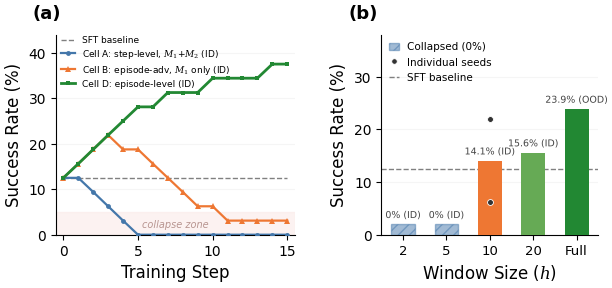

This figure's Python source: (Note: this script raises an exception after producing the figure.)
import matplotlib
matplotlib.use('Agg')
import matplotlib.pyplot as plt
import matplotlib.patches as mpatches
import matplotlib.patheffects as pe
import numpy as np

plt.rcParams.update({
    'font.family': 'DejaVu Sans',
    'font.size': 11,
    'axes.titlesize': 13,
    'axes.labelsize': 12,
    'xtick.labelsize': 10,
    'ytick.labelsize': 10,
    'legend.fontsize': 9,
    'figure.dpi': 300,
    'savefig.dpi': 300,
    'savefig.bbox': 'tight',
    'savefig.pad_inches': 0.05,
    'axes.spines.top': False,
    'axes.spines.right': False,
    'lines.linewidth': 1.8,
    'pdf.fonttype': 42,
    'ps.fonttype': 42,
    'mathtext.fontset': 'dejavuserif',
})

# Unified palette (Director D143 color unification)
C_COLLAPSE = '#4477AA'   # blue — Cell A, collapsed bars
C_BOUNDED  = '#EE7733'   # orange — Cell B, partial recovery
C_SUCCESS  = '#228833'   # green — Cell D, episode-level success
C_NEUTRAL  = '#808080'   # gray — SFT baseline, references
C_SKYBLUE  = '#66AA55'   # light green — transitional (h=20 bar)

# ── Data ──
steps = list(range(16))
cell_a = [12.5, 12.5, 9.4, 6.25, 3.1, 0, 0, 0, 0, 0, 0, 0, 0, 0, 0, 0]
cell_b = [12.5, 15.6, 18.75, 21.9, 18.75, 18.75, 15.6, 12.5, 9.4, 6.25, 6.25, 3.1, 3.1, 3.1, 3.1, 3.1]
cell_d = [12.5, 15.6, 18.75, 21.9, 25, 28.1, 28.1, 31.25, 31.25, 31.25, 34.4, 34.4, 34.4, 34.4, 37.5, 37.5]
sft_val = 12.5

fig, (ax1, ax2) = plt.subplots(1, 2, figsize=(7, 2.6),
                                gridspec_kw={'width_ratios': [1.1, 1], 'wspace': 0.38})

# ═══════════════════ Panel (a): Training Dynamics ═══════════════════

# Collapse zone background — slightly more visible
ax1.axhspan(0, 5, color='#FBE9E7', alpha=0.55, zorder=0)
ax1.text(7.5, 2.2, 'collapse zone', fontsize=7, color='#B89590',
         fontstyle='italic', ha='center', va='center')

# SFT baseline
ax1.plot(steps, [sft_val]*16, color=C_NEUTRAL, linestyle='--', linewidth=1.0,
         label='SFT baseline', zorder=2)

# Cell A: collapse trajectory
ax1.plot(steps, cell_a, color=C_COLLAPSE, marker='o', markersize=3.5,
         markeredgewidth=0, linewidth=1.6,
         label=r'Cell A: step-level, $M_1$+$M_2$ (ID)', zorder=3)

# Cell B: bounded learning
ax1.plot(steps, cell_b, color=C_BOUNDED, marker='^', markersize=4.5,
         markeredgewidth=0, linewidth=1.6,
         label=r'Cell B: episode-adv, $M_1$ only (ID)', zorder=3)

# Cell D: monotonic improvement
ax1.plot(steps, cell_d, color=C_SUCCESS, marker='s', markersize=3.5,
         markeredgewidth=0, linewidth=2.0,
         label=r'Cell D: episode-level (ID)', zorder=3)

ax1.set_xlabel('Training Step')
ax1.set_ylabel('Success Rate (%)')
ax1.set_xlim(-0.5, 15.5)
ax1.set_ylim(0, 44)
ax1.set_xticks([0, 5, 10, 15])
ax1.set_yticks([0, 10, 20, 30, 40])
ax1.yaxis.grid(True, alpha=0.12, linestyle='-', zorder=0)

ax1.legend(loc='upper left', fontsize=6.5, frameon=False,
           handlelength=1.5, labelspacing=0.3, borderpad=0.1,
           bbox_to_anchor=(0.0, 1.02))

ax1.text(-0.10, 1.06, '(a)', transform=ax1.transAxes, fontsize=13,
         fontweight='bold', va='bottom')

# ═══════════════════ Panel (b): Window Size Sweep ═══════════════════

x_pos = np.arange(5)
values = [0, 0, 14.06, 15.6, 23.88]
bar_colors = [C_COLLAPSE, C_COLLAPSE, C_BOUNDED, C_SKYBLUE, C_SUCCESS]

# Slightly taller mini-bars for collapsed conditions (clearer hatching)
display_vals = [2.0 if v == 0 else v for v in values]

bars = ax2.bar(x_pos, display_vals, color=bar_colors, width=0.55,
               edgecolor='none', zorder=3)

# Hatching for collapsed bars (h=2, h=5 only)
for i in [0, 1]:
    bars[i].set_hatch('///')
    bars[i].set_edgecolor(C_COLLAPSE)
    bars[i].set_alpha(0.5)

# h=10 scatter: show both seeds (6.25%, 21.875%)
ax2.scatter([2, 2], [6.25, 21.875], color='#333333', s=18, zorder=5,
            marker='o', edgecolors='white', linewidths=0.6,
            label='Individual seeds')

# SFT baseline (no direct label — moved to legend)
ax2.axhline(y=sft_val, color=C_NEUTRAL, linestyle='--', linewidth=1.0, zorder=2)

# Value labels above bars — crisp, no overlap
bar_labels = ['0% (ID)', '0% (ID)', '14.1% (ID)', '15.6% (ID)', '23.9% (OOD)']
for i, (bar, dv, label) in enumerate(zip(bars, display_vals, bar_labels)):
    xc = bar.get_x() + bar.get_width() / 2
    yp = dv + 0.8
    if i == 2:
        yp = dv + 0.8
    ax2.text(xc, yp, label, ha='center', va='bottom',
             fontsize=6.8, color='#444444',
             path_effects=[pe.withStroke(linewidth=2, foreground='white')])


# Shorter x-labels to avoid cramping
ax2.set_xticks(x_pos)
ax2.set_xticklabels(['2', '5', '10', '20', 'Full'], fontsize=9.5)
ax2.set_ylabel('Success Rate (%)')
ax2.set_xlabel('Window Size ($h$)')
ax2.set_ylim(0, 38)
ax2.set_yticks([0, 10, 20, 30])
ax2.yaxis.grid(True, alpha=0.12, linestyle='-', zorder=0)

# Legend: hatching + individual seeds + SFT baseline
hatch_patch = mpatches.Patch(facecolor=C_COLLAPSE, hatch='///', alpha=0.5,
                              edgecolor=C_COLLAPSE, label='Collapsed (0%)')
seed_dot = plt.Line2D([], [], color='#333333', marker='o', linestyle='None',
                       markersize=4, markeredgecolor='white', markeredgewidth=0.6,
                       label='Individual seeds')
sft_line = plt.Line2D([], [], color=C_NEUTRAL, linestyle='--', linewidth=1.0,
                       label='SFT baseline')
ax2.legend(handles=[hatch_patch, seed_dot, sft_line], loc='upper left', fontsize=7.5,
           frameon=False, handlelength=1.0, borderpad=0.2)

ax2.text(-0.15, 1.06, '(b)', transform=ax2.transAxes, fontsize=13,
         fontweight='bold', va='bottom')

# ── Save ──
outdir = '/home/ubuntu/.agent-ml-research-idea_gen_0509_1/projects/cost-verify-agent-rl/docs/paper'
fig.savefig(f'{outdir}/fig_training_dynamics.pdf')
fig.savefig(f'{outdir}/fig_training_dynamics.png')
plt.close()
print('Done: fig_training_dynamics.pdf + .png')
